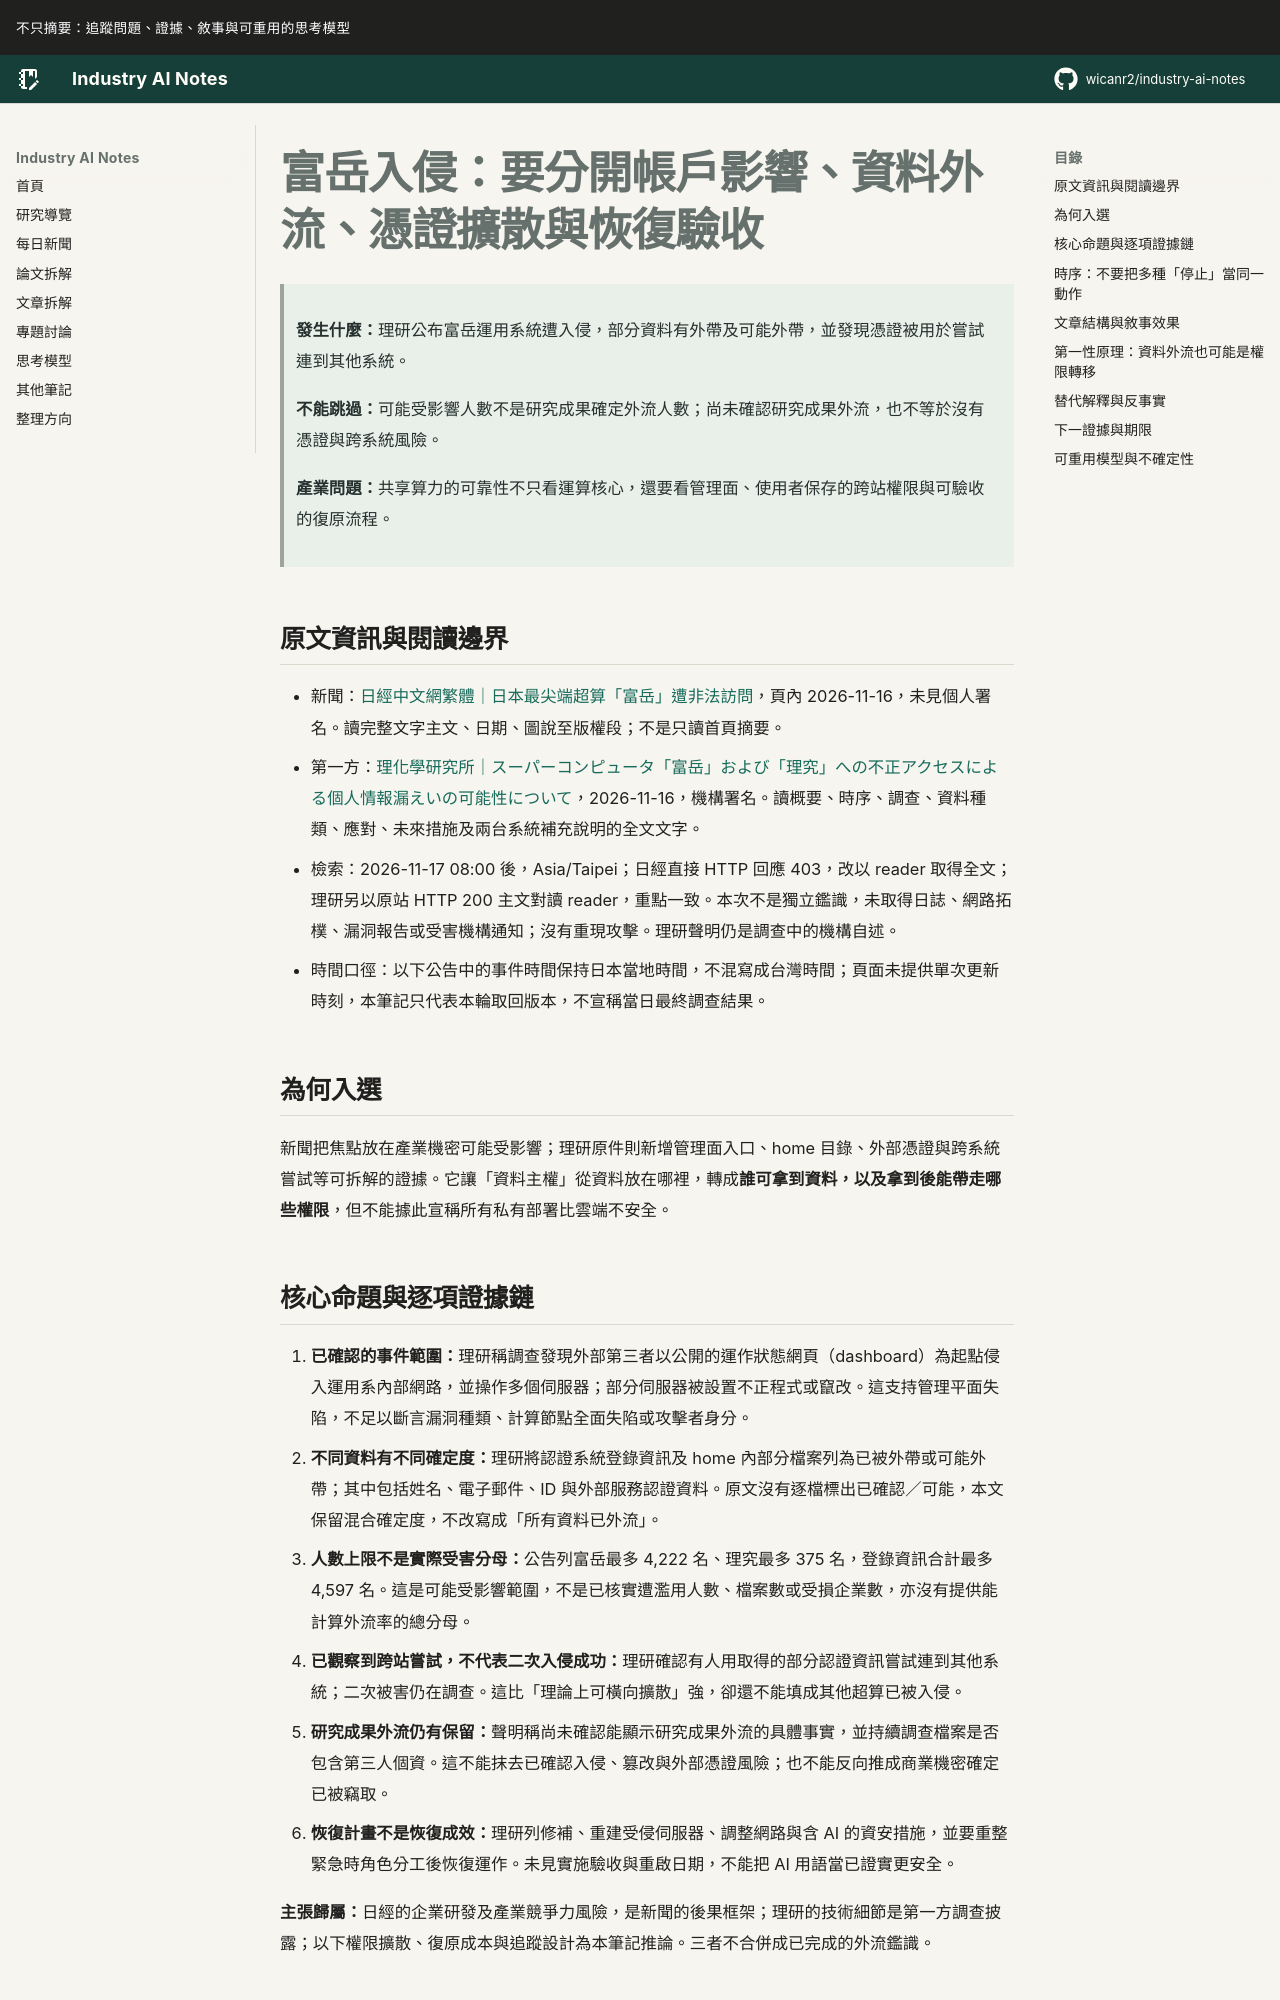

repository: wicanr2/industry-ai-notes · page: 新聞拆解/2026/2026-11-17/02-富岳入侵要分開資料外流憑證擴散與恢復驗收/index.html · generator: mkdocs

# 富岳入侵：要分開帳戶影響、資料外流、憑證擴散與恢復驗收

> **發生什麼：**理研公布富岳運用系統遭入侵，部分資料有外帶及可能外帶，並發現憑證被用於嘗試連到其他系統。
>
> **不能跳過：**可能受影響人數不是研究成果確定外流人數；尚未確認研究成果外流，也不等於沒有憑證與跨系統風險。
>
> **產業問題：**共享算力的可靠性不只看運算核心，還要看管理面、使用者保存的跨站權限與可驗收的復原流程。

## 原文資訊與閱讀邊界

- 新聞：[日經中文網繁體｜日本最尖端超算「富岳」遭非法訪問](https://zh.cn.nikkei.com/politicsaeconomy/politicsasociety/64738-2026-11-16-14-21-23.html)，頁內 2026-11-16，未見個人署名。讀完整文字主文、日期、圖說至版權段；不是只讀首頁摘要。
- 第一方：[理化學研究所｜スーパーコンピュータ「富岳」および「理究」への不正アクセスによる個人情報漏えいの可能性について](https://www.riken.jp/pr/news/2026/20261116_2/index.html)，2026-11-16，機構署名。讀概要、時序、調查、資料種類、應對、未來措施及兩台系統補充說明的全文文字。
- 檢索：2026-11-17 08:00 後，Asia/Taipei；日經直接 HTTP 回應 403，改以 reader 取得全文；理研另以原站 HTTP 200 主文對讀 reader，重點一致。本次不是獨立鑑識，未取得日誌、網路拓樸、漏洞報告或受害機構通知；沒有重現攻擊。理研聲明仍是調查中的機構自述。
- 時間口徑：以下公告中的事件時間保持日本當地時間，不混寫成台灣時間；頁面未提供單次更新時刻，本筆記只代表本輪取回版本，不宣稱當日最終調查結果。

## 為何入選

新聞把焦點放在產業機密可能受影響；理研原件則新增管理面入口、home 目錄、外部憑證與跨系統嘗試等可拆解的證據。它讓「資料主權」從資料放在哪裡，轉成**誰可拿到資料，以及拿到後能帶走哪些權限**，但不能據此宣稱所有私有部署比雲端不安全。
